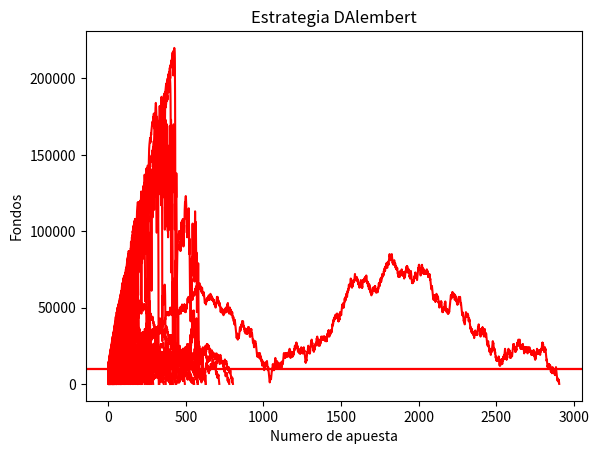

This figure's Python source:
import random
import matplotlib.pyplot as plt


def rollRuleta():
    roll = random.randint(0, 37)

    if roll == 0:
        return False
    elif (roll % 2) != 0:
        return False
    elif (roll % 2) == 0:
        return True


def apuesta_simple(fondos, apuesta_inicial, numero_apuestas):
    global contador_quiebra_simple, profit_simple
    value = fondos
    apuesta = apuesta_inicial
    wX = []
    vY = []
    apuestaActual = 1
    while apuestaActual <= numero_apuestas:
        if rollRuleta():
            value += apuesta
            wX.append(apuestaActual)
            vY.append(value)

        else:
            value -= apuesta
            wX.append(apuestaActual)
            vY.append(value)

            if value <= 0:
                contador_quiebra_simple += 1
                break

        apuestaActual += 1
    profit_simple += value
    if value < fondos:
        color = 'r'
    else:
        color = 'g'
    plt.plot(wX, vY,color)


def apuesta_martingala(fondos, apuesta_inicial, numero_apuestas):
    global contador_quiebra_martingala, profit_martingala
    value = fondos
    wX = []
    vY = []
    apuestaActual = 1
    apuestaPrevia = 'win'
    cantidadApuestaPrevia = apuesta_inicial

    while apuestaActual <= numero_apuestas:
        if apuestaPrevia == 'win':
            apuesta = cantidadApuestaPrevia  # add
            if rollRuleta():
                value += apuesta
                wX.append(apuestaActual)
                vY.append(value)
            else:
                value -= apuesta
                apuestaPrevia = 'loss'
                cantidadApuestaPrevia = apuesta
                wX.append(apuestaActual)
                vY.append(value)
                if value <= 0:
                    contador_quiebra_martingala += 1
                    break
        elif apuestaPrevia == 'loss':
            apuesta = cantidadApuestaPrevia * 2  # add
            if (value - apuesta) < 0:
                apuesta = value
            if rollRuleta():
                value += apuesta
                cantidadApuestaPrevia = apuesta_inicial
                apuestaPrevia = 'win'
                wX.append(apuestaActual)
                vY.append(value)
            else:
                value -= apuesta
                apuestaPrevia = 'loss'
                cantidadApuestaPrevia = apuesta
                wX.append(apuestaActual)
                vY.append(value)
                if value <= 0:
                    contador_quiebra_martingala += 1
                    break

        apuestaActual += 1
    profit_martingala += value
    if value < fondos:
        color = 'r'
    else:
        color = 'g'
    plt.plot(wX, vY,color)


def dAlembert(fondos, apuesta_inicial, numero_apuestas):
    global contador_quiebra_dalembert, profit_dalembert
    value = fondos
    wX = []
    vY = []
    apuestaActual = 1
    apuestaAnterior = 'win'
    cantidadApuestaPrevia = apuesta_inicial

    while apuestaActual <= numero_apuestas:

        if apuestaAnterior == 'win':
            apuesta =  cantidadApuestaPrevia - apuesta_inicial
            if apuesta <= 0:
                apuesta = apuesta_inicial
            if rollRuleta():
                value += apuesta

                wX.append(apuestaActual)
                vY.append(value)
            else:
                apuestaAnterior = 'loss'
                value -= apuesta
                wX.append(apuestaActual)
                vY.append(value)
                if value <= 0:
                    contador_quiebra_dalembert += 1
                    break
            cantidadApuestaPrevia = apuesta
        elif apuestaAnterior == 'loss':
            apuesta = cantidadApuestaPrevia + apuesta_inicial
            if value - apuesta < 0:
                apuesta = value
            if rollRuleta():
                apuestaAnterior = 'win'
                value += apuesta
                wX.append(apuestaActual)
                vY.append(value)
            else:
                value -= apuesta
                wX.append(apuestaActual)
                vY.append(value)
                if value <= 0:
                    contador_quiebra_dalembert += 1
                    break
            cantidadApuestaPrevia = apuesta

        apuestaActual += 1
    profit_dalembert += value
    if value < fondos:
        color = 'r'
    else:
        color = 'g'
    plt.plot(wX, vY,color)






# MAIN SECTION


numero_apostadores = 100
maximo_apuestas = 5000
fondo_inicial = 10000
valor_apuesta = 1000

# APOSTANDO CON MARTINGALA

contador_quiebra_martingala = 0
profit_martingala = 0
x = 0
while x < numero_apostadores:
    apuesta_martingala(fondo_inicial, valor_apuesta, maximo_apuestas)
    x += 1

print('Probabilidad de quiebra utlizando martingala:', (contador_quiebra_martingala / float(x)) * 100)
print('Probabilidad de sobrevivir utilizando martingala:', 100 - ((contador_quiebra_martingala / float(x)) * 100))

plt.axhline(10000, color='r')
plt.ylabel('Fondos')
plt.xlabel('Numero de apuesta')
plt.title('Estrategia Martingala')
plt.show()

# APUESTA SIMPLE

contador_quiebra_simple = 0
profit_simple = 0
y = 0
while y < numero_apostadores:
    apuesta_simple(fondo_inicial, valor_apuesta, maximo_apuestas)
    y += 1

print('Probabilidad de quiebra apuesta simple:', (contador_quiebra_simple / float(y)) * 100)
print('Probabilidad de sobrevivir apuesta simple:', 100 - ((contador_quiebra_simple / float(y)) * 100))

plt.axhline(10000, color='r')
plt.ylabel('Fondos')
plt.xlabel('Numero de apuesta')
plt.title('Estrategia Apuesta simple')
plt.show()

# APOSTANDO CON D'ALEMBERT

contador_quiebra_dalembert = 0
profit_dalembert = 0
z = 0
while z < numero_apostadores:
    dAlembert(fondo_inicial,valor_apuesta,maximo_apuestas)
    z+=1

print('Probabilidad de quiebra dAlembert:', (contador_quiebra_dalembert / float(z)) * 100)
print('Probabilidad de sobrevivir dAlembert:', 100 - ((contador_quiebra_dalembert / float(z)) * 100))

plt.axhline(10000, color='r')
plt.ylabel('Fondos')
plt.xlabel('Numero de apuesta')
plt.title('Estrategia DAlembert')
plt.show()

print("Capital de entrada",(fondo_inicial*numero_apostadores))
print("Beneficios obtenidos por cada estrategia: ")
print("Apuesta simple",((fondo_inicial*numero_apostadores) - profit_simple))
print("Martingala",((fondo_inicial*numero_apostadores) - profit_martingala))
print("DAlembert",((fondo_inicial*numero_apostadores) - profit_dalembert))

